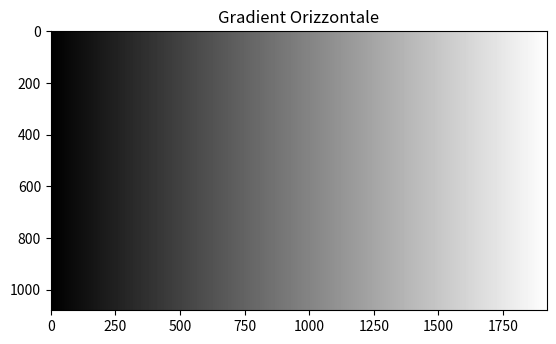

This chart was generated by the following Python code:
import numpy as np
from matplotlib import pyplot as plt

# Gradienti orizzontali
gradient_h = np.linspace(0, 255, 1920, dtype=np.uint8)
gradient_h = np.tile(gradient_h, (1080, 1))


plt.imshow(gradient_h, cmap='gray')
plt.title('Gradient Orizzontale')
plt.show()
